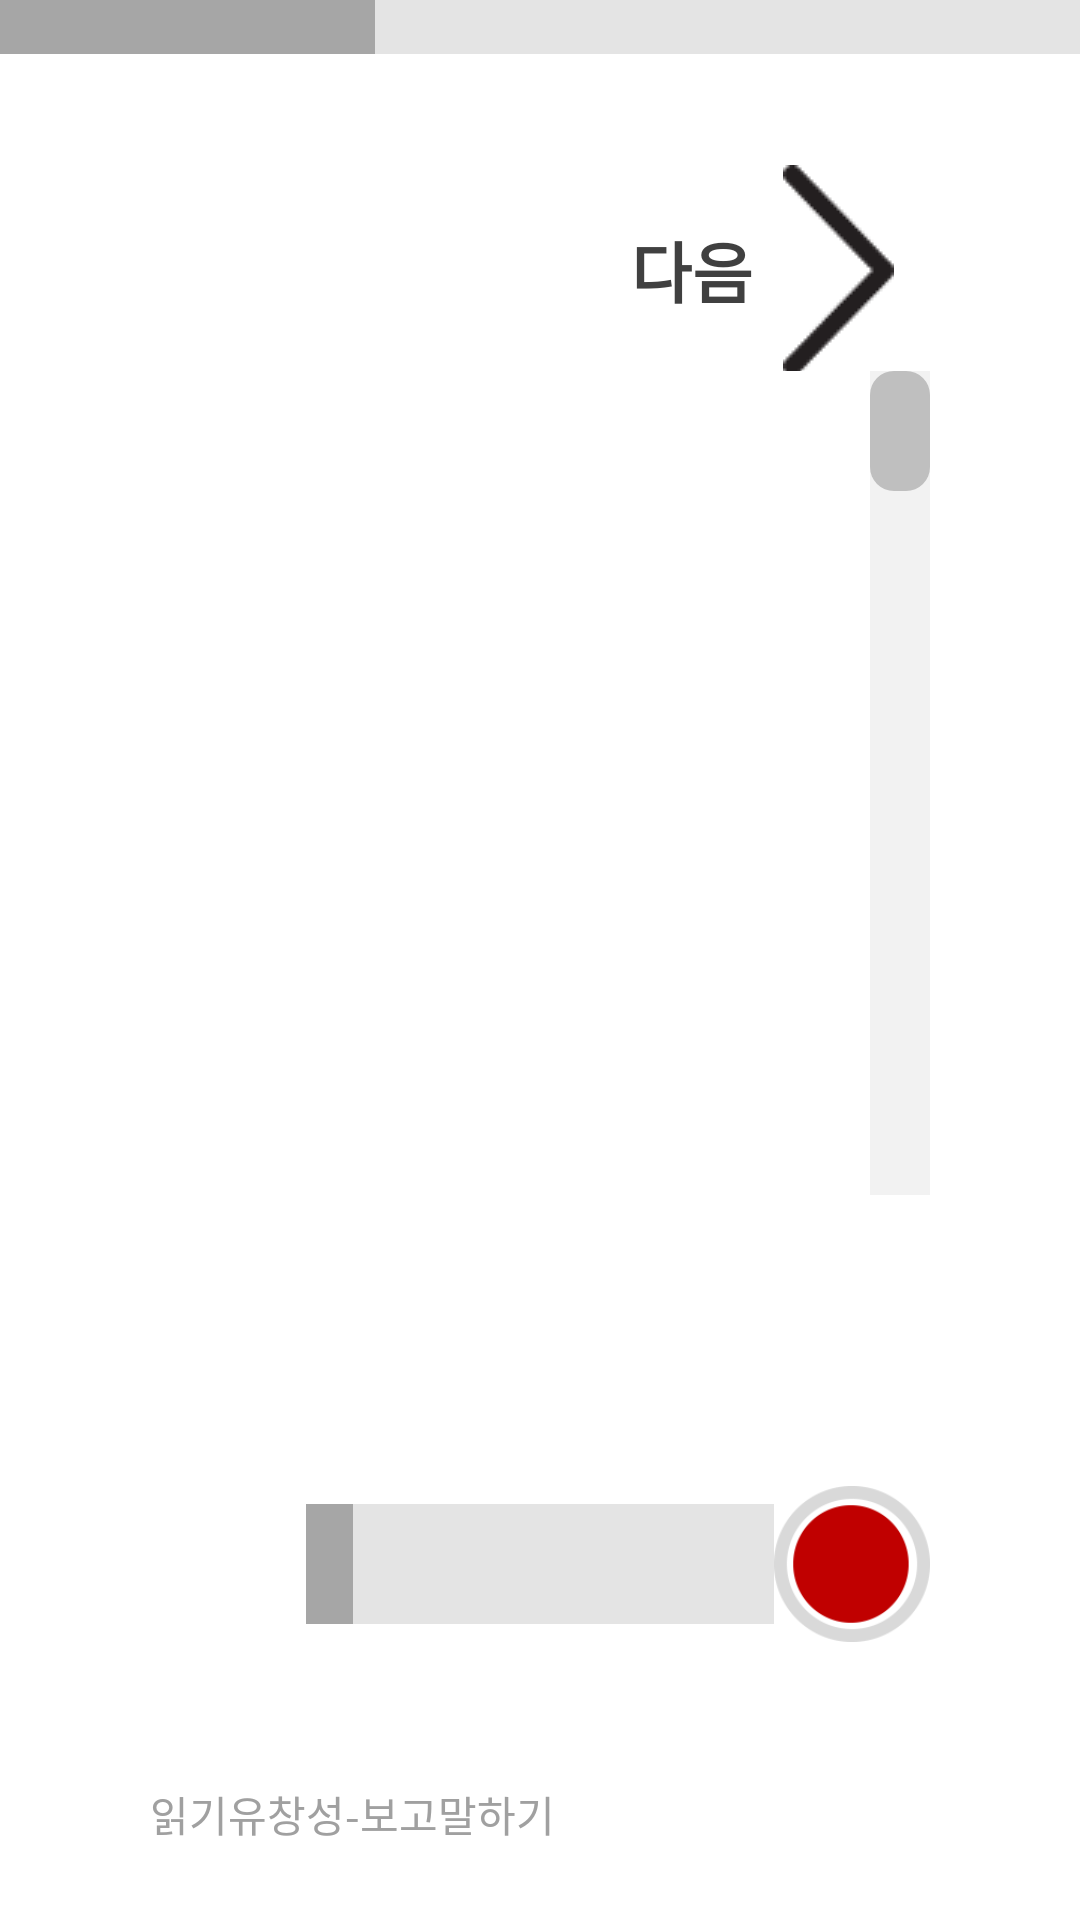

Reconstruct the res/layout file that produces this screen, plus the resources it refers to.
<!-- AndroidManifest.xml: application theme Theme.AppCompat.NoActionBar.FullScreen -->
<!-- res/layout/activity_test9reading.xml -->
<?xml version="1.0" encoding="utf-8"?>
<android.support.constraint.ConstraintLayout xmlns:android="http://schemas.android.com/apk/res/android"
  xmlns:app="http://schemas.android.com/apk/res-auto"
  xmlns:tools="http://schemas.android.com/tools"
  android:layout_width="match_parent"
  android:layout_height="match_parent"
  android:background="@android:color/background_light"
  tools:context="com.h2kresearch.iepread.Test9ReadingActivity">

  <LinearLayout
    android:layout_width="1280dp"
    android:layout_height="wrap_content"
    android:orientation="horizontal"
    android:layout_marginLeft="0dp"
    app:layout_constraintLeft_toLeftOf="parent"
    app:layout_constraintTop_toTopOf="parent"
    android:layout_marginTop="0dp"
    android:id="@+id/linearLayout24">
    <ProgressBar
      android:id="@+id/progressBar2"
      style="?android:attr/progressBarStyleHorizontal"
      android:layout_width="0dp"
      android:layout_height="16dp"
      android:layout_weight="1"
      android:max="10"
      android:progress="1"
      android:progressBackgroundTint="#a6a6a6"
      android:progressTint="#a6a6a6"
      android:scaleY="5"
      app:layout_constraintLeft_toLeftOf="parent"
      app:layout_constraintRight_toRightOf="parent"
      app:layout_constraintTop_toTopOf="parent" />
    <TextView
      android:id="@+id/textView60"
      android:textStyle="bold"
      android:layout_width="30dp"
      android:layout_height="30dp"
      android:background="#252525"
      android:gravity="center_vertical"
      android:text="X"
      android:textAlignment="center"
      android:textColor="#ffffff"
      android:textSize="20sp"
      tools:layout_editor_absoluteX="0dp"
      tools:layout_editor_absoluteY="0dp" />
  </LinearLayout>
  <LinearLayout
    android:id="@+id/linearLayout5"
    android:layout_width="0dp"
    android:layout_height="0dp"
    android:layout_marginTop="0dp"
    android:layout_marginStart="8dp"
    android:layout_marginLeft="8dp"
    android:paddingTop="25dp"
    android:paddingBottom="50dp"
    android:paddingLeft="50dp"
    android:paddingRight="50dp"
    android:orientation="vertical"
    app:layout_constraintBottom_toTopOf="@+id/linearLayout6"
    app:layout_constraintHorizontal_bias="1.0"
    app:layout_constraintLeft_toLeftOf="parent"
    app:layout_constraintRight_toRightOf="parent"
    app:layout_constraintTop_toBottomOf="@+id/linearLayout24">
    <LinearLayout
      android:layout_width="match_parent"
      android:layout_height="0dp"
      android:layout_weight="2"
      android:orientation="horizontal"
      app:layout_constraintLeft_toLeftOf="parent"
      app:layout_constraintRight_toRightOf="parent"
      tools:layout_editor_absoluteY="214dp">
      <Button
        android:id="@+id/button4"
        style="?android:attr/borderlessButtonStyle"
        android:textStyle="bold"
        android:layout_width="match_parent"
        android:layout_height="70dp"
        android:layout_weight="1"
        android:drawablePadding="10dp"
        android:drawableRight="@drawable/next_small"
        android:scaleType="centerInside"
        android:text="다음"
        android:textAlignment="textEnd"
        android:textColor="#404040"
        android:textSize="22sp"
        tools:layout_editor_absoluteX="8dp"
        tools:layout_editor_absoluteY="762dp" />
    </LinearLayout>
    <ScrollView
      android:layout_width="match_parent"
      android:layout_height="0dp"
      android:layout_weight="8"
      android:scrollbarAlwaysDrawVerticalTrack="true"
      android:scrollbarSize="20dp"
      android:scrollbarThumbVertical="@drawable/scrollbar"
      android:scrollbarTrackVertical="@drawable/scrollbar_back">
      <LinearLayout
        android:layout_width="match_parent"
        android:layout_height="wrap_content"
        android:orientation="vertical">
        <TextView
          android:id="@+id/textView10"
          android:layout_width="match_parent"
          android:layout_height="0dp"
          android:layout_weight="9"
          android:layout_marginRight="330dp"
          android:paddingTop="15dp"
          android:paddingLeft="20dp"
          android:paddingRight="20dp"
          android:gravity="center_vertical"
          android:lineSpacingMultiplier="1.2"
          android:text="@string/example"
          android:textColor="#000000"
          android:textSize="25sp"
          tools:layout_editor_absoluteX="8dp"
          tools:layout_editor_absoluteY="188dp" />
      </LinearLayout>
    </ScrollView>
  </LinearLayout>
  <LinearLayout
    android:id="@+id/linearLayout6"
    android:layout_width="0dp"
    android:layout_height="wrap_content"
    android:layout_weight="9"
    android:paddingBottom="25dp"
    android:paddingLeft="50dp"
    android:paddingRight="50dp"
    android:gravity="bottom|right"
    android:orientation="vertical"
    app:layout_constraintBottom_toBottomOf="parent"
    app:layout_constraintLeft_toLeftOf="parent"
    app:layout_constraintRight_toRightOf="parent">
    <LinearLayout
      android:layout_width="match_parent"
      android:layout_height="match_parent"
      android:layout_weight="1"
      android:gravity="center_vertical"
      android:orientation="horizontal">
      <Space
        android:layout_width="0dp"
        android:layout_height="wrap_content"
        android:layout_weight="1" />
      <ProgressBar
        android:id="@+id/progressBar6"
        style="@style/Widget.AppCompat.ProgressBar.Horizontal"
        android:layout_width="0dp"
        android:layout_height="match_parent"
        android:layout_weight="3"
        android:fadeScrollbars="false"
        android:indeterminate="false"
        android:max="10"
        android:progress="1"
        android:progressBackgroundTint="#a6a6a6"
        android:progressTint="#a6a6a6"
        android:scaleY="10"
        android:scrollbarThumbHorizontal="@mipmap/ic_launcher"
        android:scrollbarThumbVertical="@mipmap/ic_launcher"
        android:scrollbars="vertical"
        app:layout_constraintLeft_toLeftOf="parent"
        app:layout_constraintRight_toRightOf="parent"
        app:layout_constraintTop_toTopOf="parent" />
      <ImageView
        android:id="@+id/imageView10"
        android:layout_width="0dp"
        android:layout_height="wrap_content"
        android:layout_weight="1"
        app:srcCompat="@drawable/record" />
    </LinearLayout>
    <TextView
      android:id="@+id/textView34"
      android:layout_width="match_parent"
      android:layout_height="wrap_content"
      android:layout_weight="1"
      android:text="읽기유창성-보고말하기"
      android:textColor="#A0A0A0" />
  </LinearLayout>
</android.support.constraint.ConstraintLayout>
<!-- resources referenced by this layout -->
<resources>
  <!-- drawable next_small: png bitmap (drawable, 1286 bytes) -->
  <!-- drawable record: png bitmap (drawable, 6275 bytes) -->
  <!-- drawable scrollbar (drawable) -->
  <?xml version="1.0" encoding="utf-8"?>
  <shape xmlns:android="http://schemas.android.com/apk/res/android" >
    <corners android:radius="8dp" />
    <solid android:color="#bfbfbf"/>
  </shape>
  <!-- drawable scrollbar_back (drawable) -->
  <?xml version="1.0" encoding="utf-8"?>
  <shape xmlns:android="http://schemas.android.com/apk/res/android" >
    <solid android:color="#f2f2f2"/>
  </shape>
  <string name="example">"별 헤는 밤
  \n
  계절이 지나가는 하늘에는
  가을로 가득 차 있습니다.
  
  나는 아무 걱정도 없이
  가을 속의 별들을 다 헤일 듯합니다.
  
  가슴 속에 하나 둘 새겨지는 별을
  이제 다 못 헤는 것은
  쉬이 아침이 오는 까닭이요,
  내일 밤이 남은 까닭이요,
  아직 나의 청춘이 다하지 않은 까닭입니다.
  
  별 하나에 추억과
  별 하나에 사랑과
  별 하나에 쓸쓸함과
  별 하나에 동경과
  별 하나에 시와
  별 하나에 어머니, 어머니,
  
  어머님, 나는 별 하나에 아름다운 말 한마디씩 불러봅니다.
  소학교때 책상을 같이 했던 아이들의 이름과,
  패, 경, 옥 이런 이국소녀들의 이름과
  벌써 애기 어머니 된 계집애들의 이름과,
  가난한 이웃사람들의 이름과,
  비둘기, 강아지, 토끼, 노새, 노루,
  프란시스 쟘, 라이너 마리아 릴케, 이런 시인의 이름을 불러봅니다.
  
  이네들은 너무나 멀리 있습니다.
  별이 아슬히 멀 듯이,
  
  어머님,
  그리고 당신은 멀리 북간도에 계십니다.
  
  나는 무엇인지 그리워
  이 많은 별빛이 나린 언덕 위에
  내 이름자를 써보고,
  흙으로 덮어 버리었습니다.
  
  딴은 밤을 새워 우는 벌레는
  부끄러운 이름을 슬퍼하는 까닭입니다.
  
  그러나 겨울이 지나고 나의 별에도 봄이 오면
  무덤 위에 파란 잔디가 피어나듯이
  내 이름자 묻힌 언덕 위에도
  자랑처럼 풀이 무성할 게외다."
    </string>
  <style name="Theme.AppCompat.NoActionBar.FullScreen" parent="Theme.AppCompat.NoActionBar">
      <item name="android:windowFullscreen">true</item>
    </style>
</resources>
